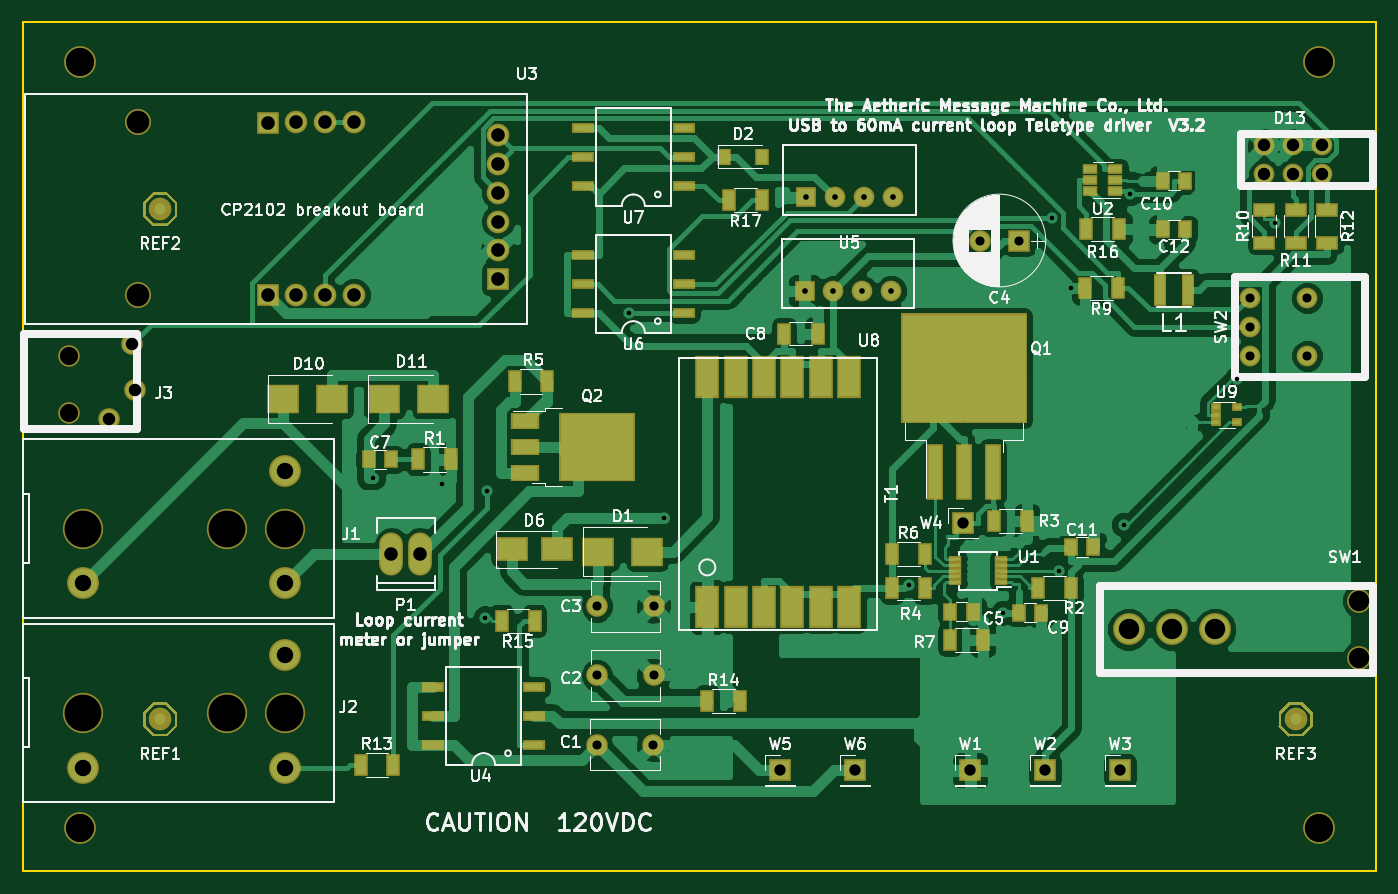
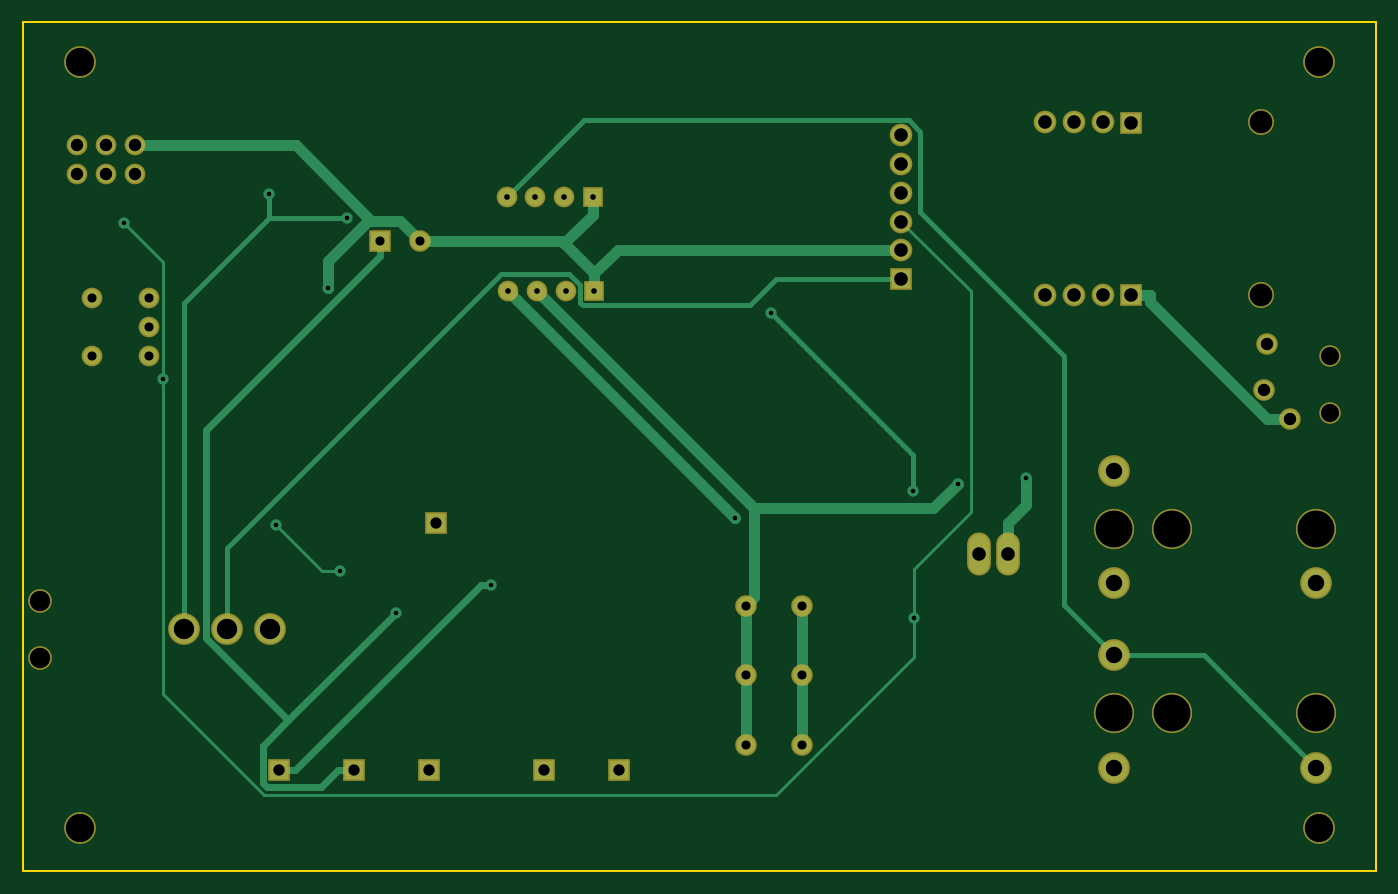
Circuit board: 8 layer files. Board 119.4 x 74.9 mm.
- bottom_copper: ttydriver01-B.Cu.gbr (7081 bytes)
- bottom_mask: ttydriver01-B.Mask.gbr (2617 bytes)
- outline: ttydriver01-Edge.Cuts.gbr (619 bytes)
- top_copper: ttydriver01-F.Cu.gbr (107402 bytes)
- top_mask: ttydriver01-F.Mask.gbr (10185 bytes)
- top_silk: ttydriver01-F.SilkS.gbr (96293 bytes)
- drill: ttydriver01-NPTH.drl (522 bytes)
- drill: ttydriver01.drl (1480 bytes)

=== bottom_copper: ttydriver01-B.Cu.gbr (7081 bytes, source omitted) ===
=== bottom_mask: ttydriver01-B.Mask.gbr ===
G04 #@! TF.FileFunction,Soldermask,Bot*
%FSLAX46Y46*%
G04 Gerber Fmt 4.6, Leading zero omitted, Abs format (unit mm)*
G04 Created by KiCad (PCBNEW 4.0.7-e1-6374~58~ubuntu16.04.1) date Mon Sep  4 16:08:18 2017*
%MOMM*%
%LPD*%
G01*
G04 APERTURE LIST*
%ADD10C,0.100000*%
%ADD11R,1.900000X1.900000*%
%ADD12C,1.900000*%
%ADD13C,2.800000*%
%ADD14R,2.000000X2.000000*%
%ADD15O,2.100860X3.800120*%
%ADD16C,2.300000*%
%ADD17C,2.000000*%
%ADD18R,1.824000X1.824000*%
%ADD19C,1.824000*%
%ADD20C,3.550000*%
%ADD21C,2.100000*%
G04 APERTURE END LIST*
D10*
D11*
X143764000Y-96774000D03*
D12*
X140264000Y-96774000D03*
X106500000Y-141250000D03*
X111500000Y-141250000D03*
D13*
X170180000Y-148590000D03*
X170180000Y-81026000D03*
X60960000Y-148590000D03*
X60960000Y-81026000D03*
D14*
X122682000Y-143510000D03*
X152654000Y-143510000D03*
X139446000Y-143510000D03*
D12*
X106514000Y-135128000D03*
X111514000Y-135128000D03*
D15*
X90932000Y-124460000D03*
X88392000Y-124460000D03*
D16*
X66080000Y-86320000D03*
X66080000Y-101570000D03*
D17*
X85100000Y-86360000D03*
X85090000Y-101566000D03*
X82560000Y-86360000D03*
X80020000Y-86360000D03*
D14*
X77480000Y-86370000D03*
D17*
X82560000Y-101566000D03*
X80020000Y-101566000D03*
D14*
X77480000Y-101566000D03*
D17*
X97790000Y-87480000D03*
X97790000Y-90020000D03*
X97790000Y-92560000D03*
X97790000Y-95100000D03*
X97790000Y-97640000D03*
D14*
X97790000Y-100180000D03*
D18*
X124968000Y-92964000D03*
D19*
X127508000Y-92964000D03*
X130048000Y-92964000D03*
X132588000Y-92964000D03*
D20*
X61214000Y-122174000D03*
X73914000Y-122174000D03*
X78994000Y-122174000D03*
D13*
X61214000Y-127000000D03*
X78994000Y-127000000D03*
X78994000Y-117094000D03*
D20*
X61214000Y-138430000D03*
X73914000Y-138430000D03*
X78994000Y-138430000D03*
D13*
X61214000Y-143256000D03*
X78994000Y-143256000D03*
X78994000Y-133350000D03*
D12*
X60000000Y-107000000D03*
X60000000Y-112000000D03*
X65800000Y-110000000D03*
X63500000Y-112500000D03*
X65500000Y-105900000D03*
D21*
X173736000Y-133604000D03*
X173736000Y-128524000D03*
D13*
X161036000Y-131064000D03*
X157226000Y-131064000D03*
X153416000Y-131064000D03*
D18*
X124841000Y-101219000D03*
D19*
X127381000Y-101219000D03*
X129921000Y-101219000D03*
X132461000Y-101219000D03*
X164084000Y-106934000D03*
X169164000Y-106934000D03*
X164084000Y-104394000D03*
X164084000Y-101854000D03*
X169164000Y-101854000D03*
X170434000Y-90932000D03*
X167894000Y-90932000D03*
X165354000Y-90932000D03*
X165354000Y-88392000D03*
X167894000Y-88392000D03*
X170434000Y-88392000D03*
D12*
X106514000Y-129032000D03*
X111514000Y-129032000D03*
D14*
X146050000Y-143510000D03*
X138800000Y-121700000D03*
X129286000Y-143510000D03*
M02*

=== outline: ttydriver01-Edge.Cuts.gbr ===
G04 #@! TF.FileFunction,Profile,NP*
%FSLAX46Y46*%
G04 Gerber Fmt 4.6, Leading zero omitted, Abs format (unit mm)*
G04 Created by KiCad (PCBNEW 4.0.7-e1-6374~58~ubuntu16.04.1) date Mon Sep  4 16:08:18 2017*
%MOMM*%
%LPD*%
G01*
G04 APERTURE LIST*
%ADD10C,0.100000*%
%ADD11C,0.150000*%
G04 APERTURE END LIST*
D10*
D11*
X175260000Y-90170000D02*
X175260000Y-77470000D01*
X55880000Y-90170000D02*
X55880000Y-77470000D01*
X175260000Y-77470000D02*
X55880000Y-77470000D01*
X55880000Y-152400000D02*
X55880000Y-90170000D01*
X55880000Y-152400000D02*
X175260000Y-152400000D01*
X175260000Y-90170000D02*
X175260000Y-152400000D01*
M02*

=== top_copper: ttydriver01-F.Cu.gbr (107402 bytes, source omitted) ===
=== top_mask: ttydriver01-F.Mask.gbr (10185 bytes, source omitted) ===
=== top_silk: ttydriver01-F.SilkS.gbr (96293 bytes, source omitted) ===
=== drill: ttydriver01-NPTH.drl ===
M48
;DRILL file {KiCad 4.0.7-e1-6374~58~ubuntu16.04.1} date Mon Sep  4 16:08:28 2017
;FORMAT={-:-/ absolute / metric / decimal}
FMAT,2
METRIC,TZ
T1C0.800
T2C1.600
T3C1.800
T4C2.000
T5C2.500
T6C3.250
%
G90
G05
M71
T1
X169.164Y-101.854
X169.164Y-106.934
T2
X60.Y-107.
X60.Y-112.
T3
X173.736Y-128.524
X173.736Y-133.604
T4
X66.08Y-86.32
X66.08Y-101.57
T5
X60.96Y-81.026
X60.96Y-148.59
X170.18Y-81.026
X170.18Y-148.59
T6
X61.214Y-122.174
X61.214Y-138.43
X73.914Y-122.174
X73.914Y-138.43
X78.994Y-122.174
X78.994Y-138.43
T0
M30

=== drill: ttydriver01.drl ===
M48
;DRILL file {KiCad 4.0.7-e1-6374~58~ubuntu16.04.1} date Mon Sep  4 16:08:28 2017
;FORMAT={-:-/ absolute / metric / decimal}
FMAT,2
METRIC,TZ
T1C0.400
T2C0.500
T3C0.800
T4C1.000
T5C1.100
T6C1.199
T7C1.200
T8C1.450
T9C1.800
%
G90
G05
M71
T1
X86.775Y-117.717
X92.816Y-118.279
X96.654Y-130.087
X96.787Y-118.906
X109.31Y-103.124
X112.454Y-121.226
X134.Y-127.136
X142.372Y-129.6
X146.625Y-94.773
X147.251Y-125.9
X148.323Y-100.965
X152.961Y-121.824
X153.549Y-92.63
X162.932Y-108.967
X166.325Y-95.214
T2
X124.841Y-101.219
X124.968Y-92.964
X127.381Y-101.219
X127.508Y-92.964
X129.921Y-101.219
X130.048Y-92.964
X132.461Y-101.219
X132.588Y-92.964
T3
X106.5Y-141.25
X106.514Y-129.032
X106.514Y-135.128
X111.5Y-141.25
X111.514Y-129.032
X111.514Y-135.128
X140.264Y-96.774
X143.764Y-96.774
X164.084Y-101.854
X164.084Y-104.394
X164.084Y-106.934
T4
X122.682Y-143.51
X129.286Y-143.51
X138.8Y-121.7
X139.446Y-143.51
X146.05Y-143.51
X152.654Y-143.51
T5
X63.5Y-112.5
X65.5Y-105.9
X65.8Y-110.
X165.354Y-88.392
X165.354Y-90.932
X167.894Y-88.392
X167.894Y-90.932
X170.434Y-88.392
X170.434Y-90.932
T6
X88.392Y-124.46
X90.932Y-124.46
T7
X77.48Y-86.37
X77.48Y-101.566
X80.02Y-86.36
X80.02Y-101.566
X82.56Y-86.36
X82.56Y-101.566
X85.09Y-101.566
X85.1Y-86.36
X97.79Y-87.48
X97.79Y-90.02
X97.79Y-92.56
X97.79Y-95.1
X97.79Y-97.64
X97.79Y-100.18
T8
X61.214Y-127.
X61.214Y-143.256
X78.994Y-117.094
X78.994Y-127.
X78.994Y-133.35
X78.994Y-143.256
T9
X153.416Y-131.064
X157.226Y-131.064
X161.036Y-131.064
T0
M30
